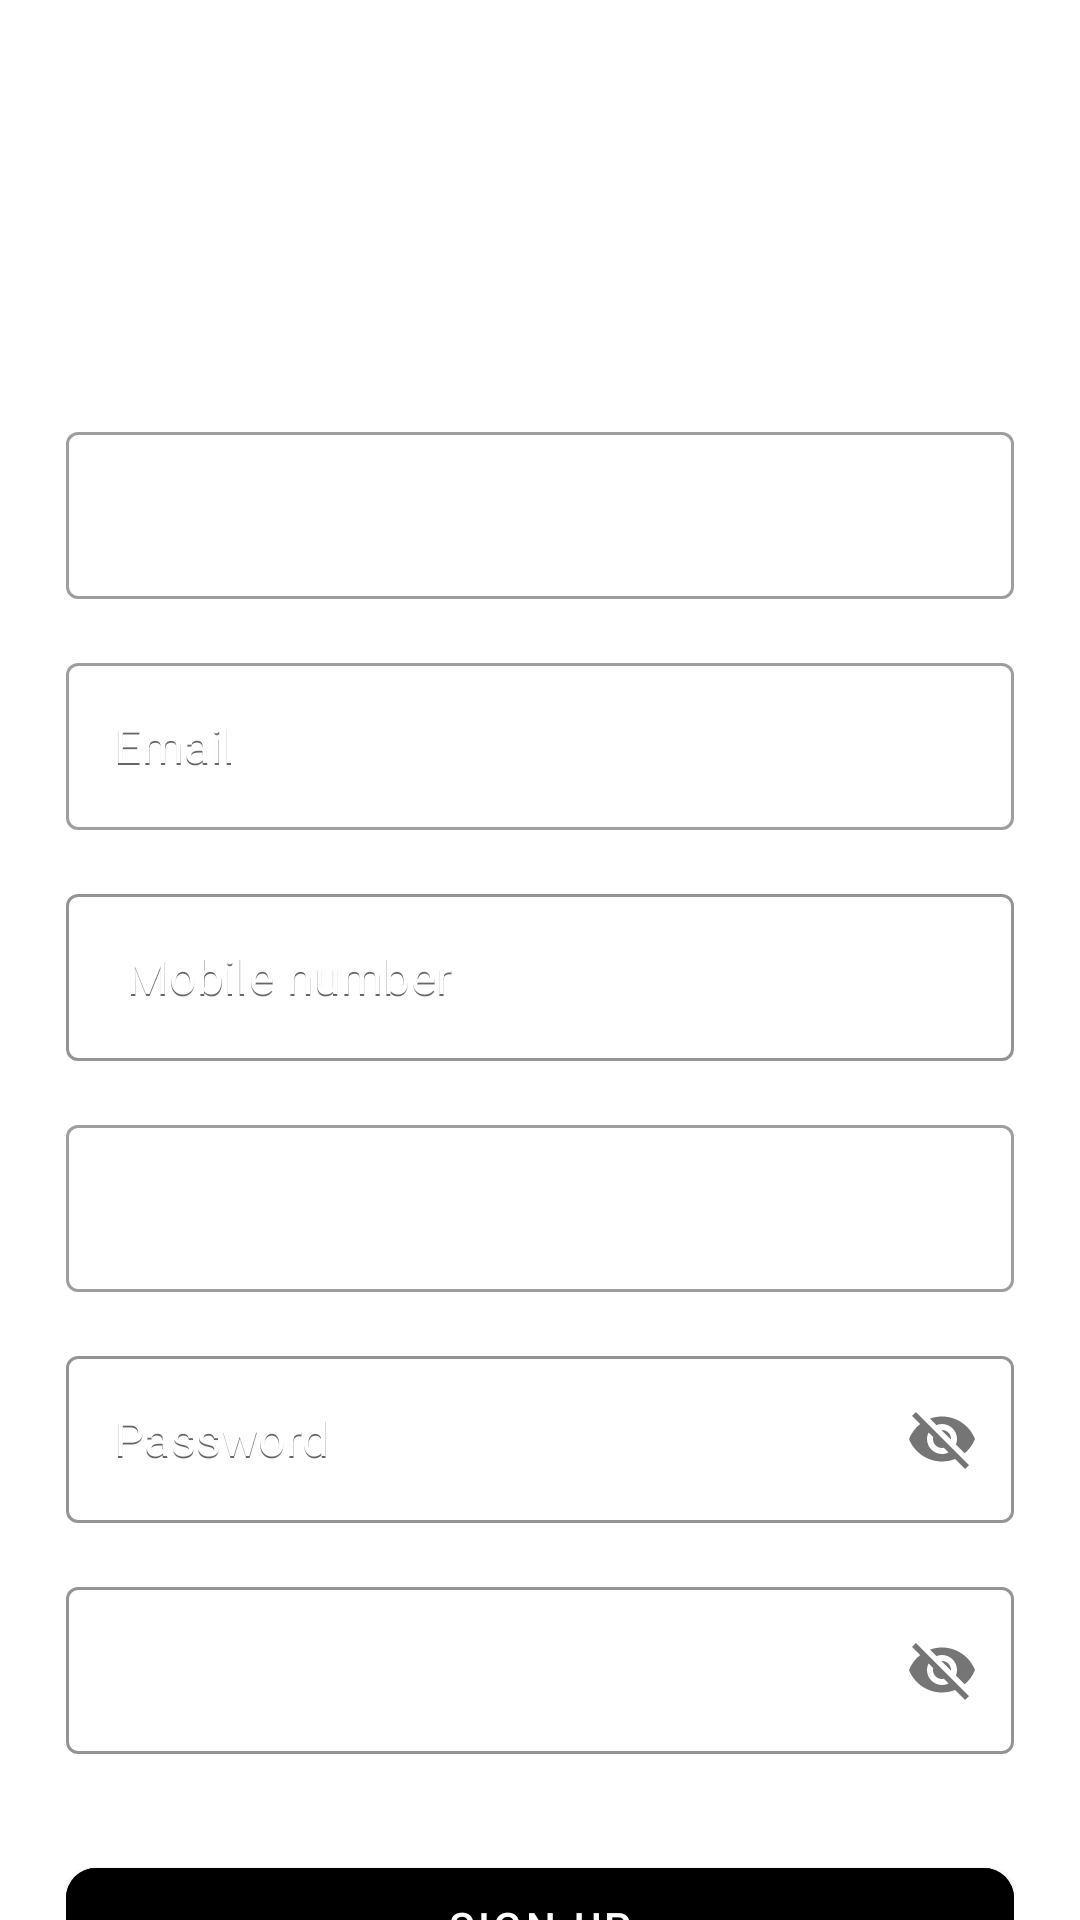

Here is an Android app screen rendered from its layout file. Give the layout XML and the strings, colors and styles it references.
<!-- AndroidManifest.xml: application theme Theme.QuickDriver -->
<!-- res/layout/activity_foreman_signup.xml -->
<?xml version="1.0" encoding="utf-8"?>
<ScrollView xmlns:android="http://schemas.android.com/apk/res/android"
    xmlns:app="http://schemas.android.com/apk/res-auto"
    xmlns:tools="http://schemas.android.com/tools"
    android:layout_width="match_parent"
    android:layout_height="match_parent"
    android:background="@drawable/backgroud"
    android:scrollbars="none"
    tools:context=".foreman_signup">

    <LinearLayout
        android:layout_width="match_parent"
        android:layout_height="wrap_content"
        android:layout_marginStart="22dp"
        android:layout_marginEnd="22dp"
        android:orientation="vertical">

        <androidx.constraintlayout.widget.ConstraintLayout
            android:layout_width="match_parent"
            android:layout_height="wrap_content"
            android:layout_marginTop="32dp"/>

        <TextView
            android:layout_width="match_parent"
            android:layout_height="wrap_content"
            android:layout_marginTop="24dp"
            android:text="Sign Up"
            android:textColor="@color/white"
            android:textAlignment="center"
            android:textSize="50sp" />

















        <com.google.android.material.textfield.TextInputLayout
            style="@style/Widget.MaterialComponents.TextInputLayout.OutlinedBox"
            android:layout_width="match_parent"
            android:layout_height="wrap_content"
            android:textColorHint="@color/white"

            android:layout_marginTop="16dp"
            android:hint="@string/full_name">

            <com.google.android.material.textfield.TextInputEditText
                android:id="@+id/edtSignUpFullName"
                android:layout_width="match_parent"
                android:layout_height="wrap_content"
                android:inputType="textEmailAddress"
                android:singleLine="true"
                android:hint="Name"
                android:textColor="@color/white" />
        </com.google.android.material.textfield.TextInputLayout>


        <com.google.android.material.textfield.TextInputLayout
                    style="@style/Widget.MaterialComponents.TextInputLayout.OutlinedBox"
                    android:layout_width="match_parent"
                    android:layout_height="wrap_content"
                    android:layout_marginTop="16dp"
            android:textColorHint="@color/white"

            android:hint="Email">

                    <com.google.android.material.textfield.TextInputEditText
                        android:id="@+id/edtSignUpEmail"
                        android:layout_width="match_parent"
                        android:layout_height="wrap_content"
                        android:inputType="textEmailAddress"
                        android:singleLine="true"
                        android:hint="Email"
                        android:textColor="@color/white" />
        </com.google.android.material.textfield.TextInputLayout>



        <LinearLayout
            android:layout_width="match_parent"
            android:layout_height="wrap_content"
            android:layout_marginTop="16dp"
            android:gravity="center"
            android:orientation="horizontal">



            <com.google.android.material.textfield.TextInputLayout
                style="@style/Widget.MaterialComponents.TextInputLayout.OutlinedBox"
                android:layout_width="match_parent"
                android:layout_height="wrap_content"
                android:hint=" Mobile number"
                android:inputType="number"
                android:textColorHint="@color/white"
                app:boxStrokeColor="@color/white">

                <com.google.android.material.textfield.TextInputEditText
                    android:id="@+id/edtSignUpMobile"
                    android:layout_width="match_parent"
                    android:layout_height="wrap_content"
                    android:singleLine="true"
                    android:hint=" Mobile number"
                    android:textColor="@color/white" />
            </com.google.android.material.textfield.TextInputLayout>

        </LinearLayout>
        <com.google.android.material.textfield.TextInputLayout
            style="@style/Widget.MaterialComponents.TextInputLayout.OutlinedBox"
            android:layout_width="match_parent"
            android:layout_height="wrap_content"
            android:textColorHint="@color/white"

            android:layout_marginTop="16dp"
            android:hint="@string/full_name">

            <com.google.android.material.textfield.TextInputEditText
                android:id="@+id/licence"
                android:layout_width="match_parent"
                android:layout_height="wrap_content"
                android:inputType="textEmailAddress"
                android:singleLine="true"
                android:hint="Licence"
                android:textColor="@color/white" />
        </com.google.android.material.textfield.TextInputLayout>
        <com.google.android.material.textfield.TextInputLayout
            style="@style/Widget.MaterialComponents.TextInputLayout.OutlinedBox"
            android:layout_width="match_parent"
            android:layout_height="wrap_content"
            android:layout_marginTop="16dp"
            android:hint="Password"
            android:textColorHint="@color/white"
            app:boxStrokeColor="@color/white"
            app:passwordToggleEnabled="true">

            <com.google.android.material.textfield.TextInputEditText
                android:id="@+id/edtSignUpPassword"
                android:layout_width="match_parent"
                android:layout_height="wrap_content"
                android:inputType="textEmailAddress"
                android:singleLine="true"
                android:hint="Password"
                android:textColor="@color/white" />

        </com.google.android.material.textfield.TextInputLayout>

        <com.google.android.material.textfield.TextInputLayout
            style="@style/Widget.MaterialComponents.TextInputLayout.OutlinedBox"
            android:layout_width="match_parent"
            android:layout_height="wrap_content"
            android:layout_marginTop="16dp"
            android:hint="Confirm Password"
            android:textColorHint="@color/white"
            app:boxStrokeColor="@color/white"
            app:passwordToggleEnabled="true">

            <com.google.android.material.textfield.TextInputEditText
                android:id="@+id/edtSignUpConfirmPassword"
                android:layout_width="match_parent"
                android:layout_height="wrap_content"
                android:inputType="textEmailAddress"
                android:singleLine="true"
                android:textColor="@color/white" />

        </com.google.android.material.textfield.TextInputLayout>

        <FrameLayout
            android:layout_width="match_parent"
            android:layout_height="wrap_content"
            android:layout_marginTop="32dp">

            <ProgressBar
                android:id="@+id/signUpProgressBar"
                android:layout_width="50dp"
                android:layout_height="50dp"
                android:layout_gravity="center_horizontal"
                android:visibility="invisible" />

            <com.google.android.material.button.MaterialButton
                android:id="@+id/btnSignUp"
                android:layout_width="match_parent"
                android:layout_height="wrap_content"
                android:backgroundTint="@color/black"
                android:paddingStart="20dp"
                android:paddingTop="10dp"
                android:paddingEnd="20dp"
                android:paddingBottom="20dp"
                android:text="Sign Up"
                android:textColor="@color/white"

                app:cornerRadius="10dp" />

        </FrameLayout>

        <LinearLayout
            android:layout_width="match_parent"
            android:layout_height="wrap_content"
            android:layout_marginTop="32dp"
            android:gravity="center"
            android:orientation="horizontal">

            <TextView
                android:layout_width="wrap_content"
                android:layout_height="wrap_content"
                android:text="Already have an Account ?"
                android:textColor="@color/white"
                android:textSize="14sp" />

            <TextView
                android:id="@+id/txtSignIn"
                android:layout_width="wrap_content"
                android:layout_height="wrap_content"
                android:layout_marginStart="10dp"
                android:text="Sign In"
                android:textColor="@color/white"

                android:textSize="14sp" />


        </LinearLayout>

    </LinearLayout>

</ScrollView>
<!-- resources referenced by this layout -->
<resources>
  <string name="full_name" />
  <style name="Theme.QuickDriver" parent="Theme.MaterialComponents.DayNight.DarkActionBar">
          
          <item name="colorPrimary">@color/purple_500</item>
          <item name="colorPrimaryVariant">@color/purple_700</item>
          <item name="colorOnPrimary">@color/white</item>
          
          <item name="colorSecondary">@color/teal_200</item>
          <item name="colorSecondaryVariant">@color/teal_700</item>
          <item name="colorOnSecondary">@color/black</item>
          
          <item name="android:statusBarColor">?attr/colorPrimaryVariant</item>
          
      </style>
  <!-- not gathered from this repository: default colours our renderer supplied (Android Studio template values) -->
  <color name="purple_500">#FF6200EE</color>
  <color name="purple_700">#FF3700B3</color>
  <color name="teal_200">#FF03DAC5</color>
  <color name="teal_700">#FF018786</color>
  <color name="black">#FF000000</color>
  <color name="white">#FFFFFFFF</color>
</resources>
